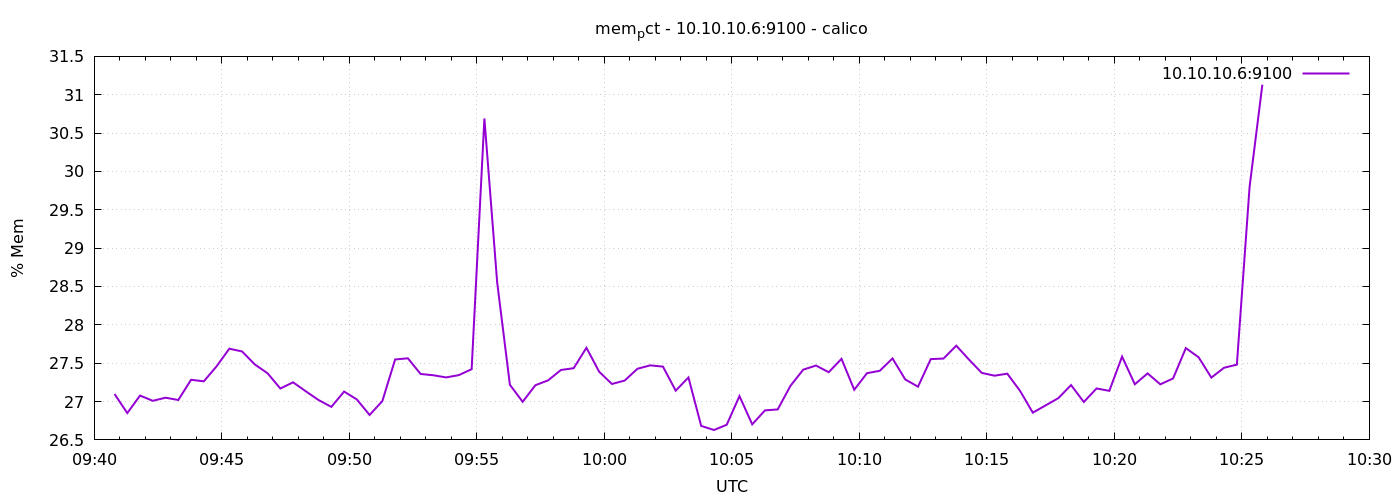

The file beside this chart, header and first rows:
1776764448	27.098289767031257
1776764478	26.85
1776764508	27.08
1776764538	27.01
1776764568	27.05
1776764598	27.02
1776764628	27.28
1776764658	27.26
1776764688	27.46
1776764718	27.69
1776764748	27.65
1776764778	27.48
1776764808	27.37
1776764838	27.17
1776764868	27.25
1776764898	27.13
1776764928	27.02
1776764958	26.93
1776764988	27.13
1776765018	27.03
1776765048	26.83
1776765078	27.01
1776765108	27.55
1776765138	27.56
1776765168	27.36
1776765198	27.34
1776765228	27.31
1776765258	27.34
1776765288	27.42
1776765318	30.69
1776765348	28.56
1776765378	27.22
1776765408	27
1776765438	27.21
1776765468	27.28
1776765498	27.41
1776765528	27.43
1776765558	27.7
1776765588	27.39
1776765618	27.23
1776765648	27.27
1776765678	27.43
1776765708	27.47
1776765738	27.46
1776765768	27.14
1776765798	27.31
1776765828	26.68
1776765858	26.63
1776765888	26.7
1776765918	27.07
1776765948	26.7
1776765978	26.88
1776766008	26.9
1776766038	27.21
1776766068	27.42
1776766098	27.47
1776766128	27.38
1776766158	27.56
1776766188	27.15
1776766218	27.37
1776766248	27.4
... 30 more rows
